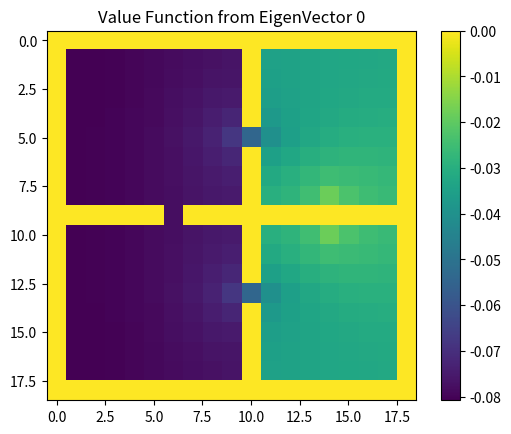
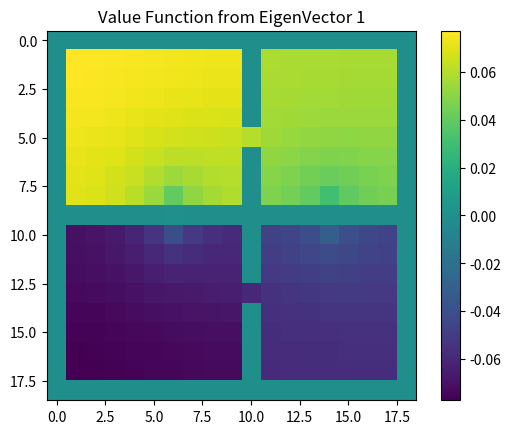
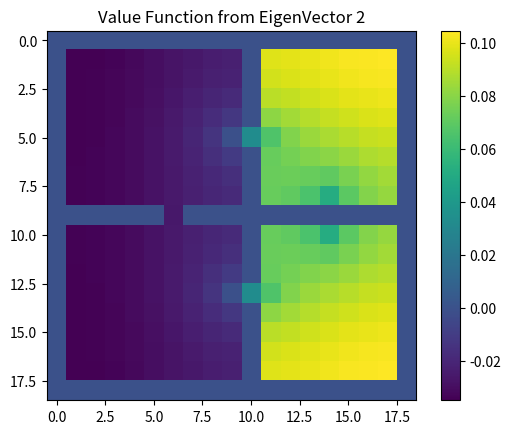
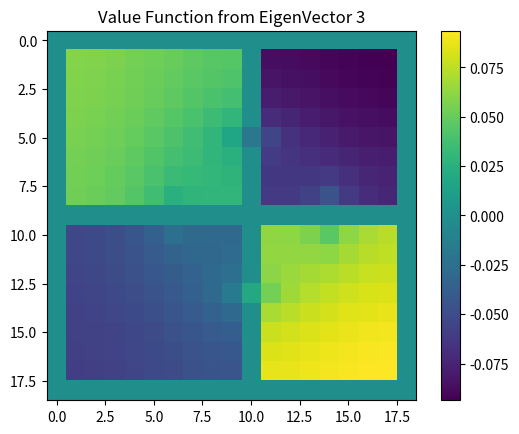
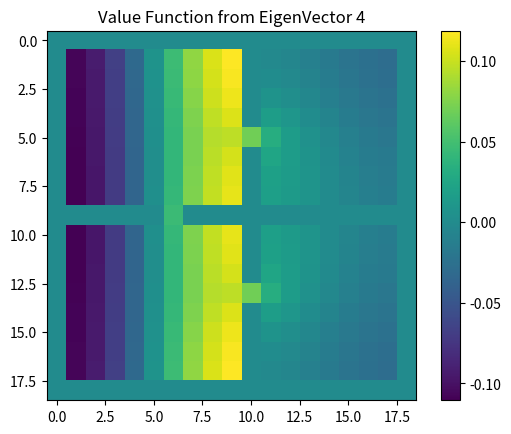

Write the Python code that produced these figures, in order.
import numpy as np
import matplotlib.pyplot as plt
import matplotlib.image as mpimg
from matplotlib import colors

def SquareVisualization():
    dimension = 15
    x = np.zeros((dimension**2,dimension**2))

    TerminalLocations = [[0,6],[6,0],[6,6]]
    Rewards = [-1,1,2]



    skips = []
    w_i = []
    w = np.zeros((dimension**2))
    for i,loc in enumerate(TerminalLocations):
        skips.append(loc[0]+dimension*loc[1])
        w[loc[0]+dimension*loc[1]] = Rewards[i]

        tmp = np.zeros((dimension**2))
        tmp[loc[0]+dimension*loc[1]] = Rewards[i]
        w_i.append(tmp)

    for i in range(dimension**2):
        if i in skips:
            continue
        sum = 0
        if i % dimension != dimension-1:
            x[i,i+1] = 0.25
            sum += 0.25
        if i % dimension != 0:
            x[i,i-1] = 0.25
            sum += 0.25
        if i >= dimension:
            x[i,i-dimension] = 0.25
            sum += 0.25
        if i <= dimension**2-dimension-1:
            x[i,i+dimension] = 0.25
            sum += 0.25
        x[i,i]= 1.0-sum

    I = np.identity(dimension**2)
    psi = np.linalg.inv(I-x)


    images = []
    fig,axs = plt.subplots(2, 2)

    value = np.reshape(np.matmul(psi,w),(dimension,dimension))
    images.append(axs[0,0].imshow(value))
    axs[0,0].set_title("Global Value Estimate")
    axs[0,0].label_outer()

    for i,w_ in enumerate(w_i):
        value_i = np.reshape(np.matmul(psi,w_),(dimension,dimension))
        images.append(axs[(i+1)//2,(i+1)%2].imshow(value_i))
        axs[(i+1)//2,(i+1)%2].set_title("Value Estimate from " + str(i))
        axs[(i+1)//2,(i+1)%2].label_outer()

    vmin = min(image.get_array().min() for image in images)
    vmax = max(image.get_array().max() for image in images)
    norm = colors.Normalize(vmin=vmin, vmax=vmax)
    for im in images:
        im.set_norm(norm)
    fig.colorbar(images[0], ax=axs, orientation='horizontal', fraction=.1)
    plt.show()

def ObstacleVisualization(plotting=False):
    grid = np.array([   [1,1,1,1,1,1,1,1,1,1,1,1,1,1,1,1,1,1,1],
                        [1,0,0,0,0,0,0,0,0,0,1,0,0,0,0,0,0,0,1],
                        [1,0,0,0,0,0,0,0,0,0,1,0,0,0,0,0,0,0,1],
                        [1,0,0,0,0,0,0,0,0,0,1,0,0,0,0,0,0,0,1],
                        [1,0,0,0,0,0,0,0,0,0,1,0,0,0,0,0,0,0,1],
                        [1,0,0,0,0,0,0,0,0,0,0,0,0,0,0,0,0,0,1],
                        [1,0,0,0,0,0,0,0,0,0,1,0,0,0,0,0,0,0,1],
                        [1,0,0,0,0,0,0,0,0,0,1,0,0,0,0,0,0,0,1],
                        [1,0,0,0,0,0,0,0,0,0,1,0,0,0,0,0,0,0,1],
                        [1,1,1,1,1,1,0,1,1,1,1,1,1,1,0,1,1,1,1],
                        [1,0,0,0,0,0,0,0,0,0,1,0,0,0,0,0,0,0,1],
                        [1,0,0,0,0,0,0,0,0,0,1,0,0,0,0,0,0,0,1],
                        [1,0,0,0,0,0,0,0,0,0,1,0,0,0,0,0,0,0,1],
                        [1,0,0,0,0,0,0,0,0,0,0,0,0,0,0,0,0,0,1],
                        [1,0,0,0,0,0,0,0,0,0,1,0,0,0,0,0,0,0,1],
                        [1,0,0,0,0,0,0,0,0,0,1,0,0,0,0,0,0,0,1],
                        [1,0,0,0,0,0,0,0,0,0,1,0,0,0,0,0,0,0,1],
                        [1,0,0,0,0,0,0,0,0,0,1,0,0,0,0,0,0,0,1],
                        [1,1,1,1,1,1,1,1,1,1,1,1,1,1,1,1,1,1,1],
                        ])
    TerminalLocations = [[9,14]]
    Rewards = [1]
    gamma = 0.99

    obstacles = np.sum(grid)
    size = grid.shape[0]*grid.shape[1]
    states = size-obstacles

    x = np.zeros((states,states))
    # states = {}
    # states_ = []
    states_ = {}
    count = 0
    for i in range(grid.shape[0]):
        for j in range(grid.shape[1]):
            if grid[i,j] == 0:
                states_[count] = [i,j]
                # states_.append([count, [i,j]])
                count+=1
    skips = []
    w_i = []
    w = np.zeros((states))
    for i,loc in enumerate(TerminalLocations):
        for j in range(len(states_)):
            if states_[j] == loc:
                skips.append(j)
                w[j] = Rewards[i]

                tmp = np.zeros((states))
                tmp[j] = Rewards[i]
                w_i.append(tmp)

    for i in range(len(states_)):
        [locx,locy] = states_[i]
        sum = 0
        if i in skips:
            continue
        for j in range(len(states_)):
            if states_[j] == [locx+1,locy]:
                x[i,j] = 0.25
                sum += 0.25
            if states_[j] == [locx-1,locy]:
                x[i,j] = 0.25
                sum += 0.25
            if states_[j] == [locx,locy+1]:
                x[i,j] = 0.25
                sum += 0.25
            if states_[j] == [locx,locy-1]:
                x[i,j] = 0.25
                sum += 0.25
        x[i,i]= 1.0-sum
    I = np.identity(states)
    psi = np.linalg.inv(I-gamma*x)

    valueGrid = np.zeros_like(grid,dtype=float)

    value = np.matmul(psi,w)
    for j in range(len(states_)):
        loc = states_[j]
        valueGrid[loc[0],loc[1]] = value[j]

    if plotting:
        images = []
        fig,axs = plt.subplots(1,1)
        images.append(axs.imshow(valueGrid))
        axs.set_title("True Value: Gamma=0.99")
        axs.label_outer()

        # for i,w_ in enumerate(w_i):
        #     # value_i = np.reshape(np.matmul(psi,w_),(dimension,dimension))
        #     images.append(axs[(i+1)//2,(i+1)%2].imshow(valueGrid))
        #     axs[(i+1)//2,(i+1)%2].set_title("Value Estimate from " + str(i))
        #     axs[(i+1)//2,(i+1)%2].label_outer()
        #
        # vmin = min(image.get_array().min() for image in images)
        # vmax = max(image.get_array().max() for image in images)
        # norm = colors.Normalize(vmin=vmin, vmax=vmax)
        # for im in images:
        #     im.set_norm(norm)
        fig.colorbar(images[0], ax=axs, orientation='vertical', fraction=.1)
        plt.show()
    return valueGrid

def ObstacleVisualization_v2(plotting=True):
    grid = np.array([   [1,1,1,1,1,1,1,1,1,1,1,1,1,1,1,1,1,1,1],
                        [1,0,0,0,0,0,0,0,0,0,1,0,0,0,0,0,0,0,1],
                        [1,0,0,0,0,0,0,0,0,0,1,0,0,0,0,0,0,0,1],
                        [1,0,0,0,0,0,0,0,0,0,1,0,0,0,0,0,0,0,1],
                        [1,0,0,0,0,0,0,0,0,0,1,0,0,0,0,0,0,0,1],
                        [1,0,0,0,0,0,0,0,0,0,0,0,0,0,0,0,0,0,1],
                        [1,0,0,0,0,0,0,0,0,0,1,0,0,0,0,0,0,0,1],
                        [1,0,0,0,0,0,0,0,0,0,1,0,0,0,0,0,0,0,1],
                        [1,0,0,0,0,0,0,0,0,0,1,0,0,0,0,0,0,0,1],
                        [1,1,1,1,1,1,0,1,1,1,1,1,1,1,0,1,1,1,1],
                        [1,0,0,0,0,0,0,0,0,0,1,0,0,0,0,0,0,0,1],
                        [1,0,0,0,0,0,0,0,0,0,1,0,0,0,0,0,0,0,1],
                        [1,0,0,0,0,0,0,0,0,0,1,0,0,0,0,0,0,0,1],
                        [1,0,0,0,0,0,0,0,0,0,0,0,0,0,0,0,0,0,1],
                        [1,0,0,0,0,0,0,0,0,0,1,0,0,0,0,0,0,0,1],
                        [1,0,0,0,0,0,0,0,0,0,1,0,0,0,0,0,0,0,1],
                        [1,0,0,0,0,0,0,0,0,0,1,0,0,0,0,0,0,0,1],
                        [1,0,0,0,0,0,0,0,0,0,1,0,0,0,0,0,0,0,1],
                        [1,1,1,1,1,1,1,1,1,1,1,1,1,1,1,1,1,1,1],
                        ])
    TerminalLocations = [[9,14]]
    Rewards = [1]
    gamma = 0.99

    obstacles = np.sum(grid)
    size = grid.shape[0]*grid.shape[1]
    states = size-obstacles

    x = np.zeros((states,states))
    # states = {}
    # states_ = []
    states_ = {}
    count = 0
    for i in range(grid.shape[0]):
        for j in range(grid.shape[1]):
            if grid[i,j] == 0:
                states_[count] = [i,j]
                # states_.append([count, [i,j]])
                count+=1
    skips = []
    w_i = []
    w = np.zeros((states))
    for i,loc in enumerate(TerminalLocations):
        for j in range(len(states_)):
            if states_[j] == loc:
                skips.append(j)
                w[j] = Rewards[i]

                tmp = np.zeros((states))
                tmp[j] = Rewards[i]
                w_i.append(tmp)

    for i in range(len(states_)):
        [locx,locy] = states_[i]
        sum = 0
        if i in skips:
            continue
        for j in range(len(states_)):
            if states_[j] == [locx+1,locy]:
                x[i,j] = 0.25
                sum += 0.25
            if states_[j] == [locx-1,locy]:
                x[i,j] = 0.25
                sum += 0.25
            if states_[j] == [locx,locy+1]:
                x[i,j] = 0.25
                sum += 0.25
            if states_[j] == [locx,locy-1]:
                x[i,j] = 0.25
                sum += 0.25
        x[i,i]= 1.0-sum
    I = np.identity(states)
    psi = np.linalg.inv(I-gamma*x)

    w_g,v_g = np.linalg.eig(psi)

    valueGrid = np.zeros_like(grid,dtype=float)

    for i in range(5):
        value=np.matmul(x,np.expand_dims(v_g[:,i],1))
        for j in range(len(states_)):
            loc = states_[j]
            valueGrid[loc[0],loc[1]] = value[j]

        if plotting:
            images = []
            fig,axs = plt.subplots(1,1)
            images.append(axs.imshow(valueGrid))
            axs.set_title("Value Function from EigenVector "+str(i))
            axs.label_outer()

            # for i,w_ in enumerate(w_i):
            #     images.append(axs[(i+1)//2,(i+1)%2].imshow(valueGrid))
            #     axs[(i+1)//2,(i+1)%2].set_title("Value Estimate from " + str(i))
            #     axs[(i+1)//2,(i+1)%2].label_outer()

            vmin = min(image.get_array().min() for image in images)
            vmax = max(image.get_array().max() for image in images)
            norm = colors.Normalize(vmin=vmin, vmax=vmax)
            for im in images:
                im.set_norm(norm)
            fig.colorbar(images[0], ax=axs, orientation='vertical', fraction=.1)
            plt.show()
    return valueGrid

if __name__ == "__main__":
    ObstacleVisualization_v2()
